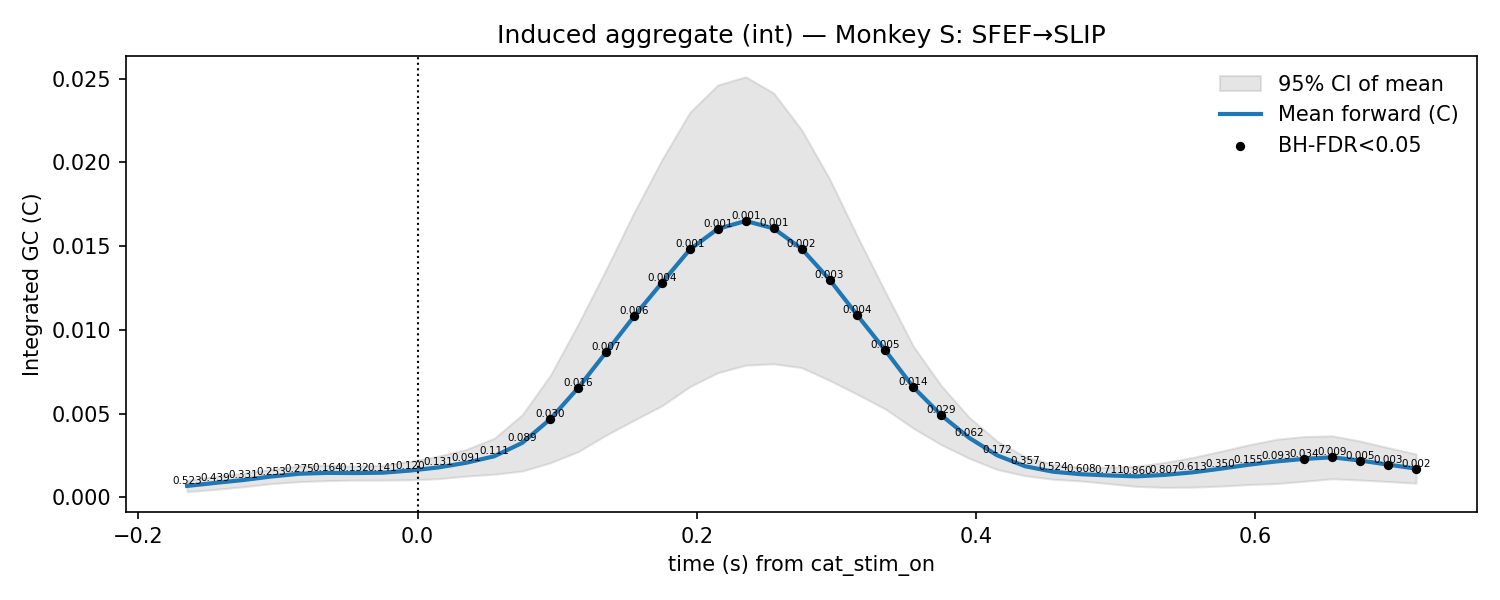

The table this chart was drawn from, first rows:
t, mu, lo, hi, p_stouffer, sig_fdr, n_sessions
-0.165, 0.0006798, 0.0003399, 0.00102, 0.523, 0, 12.0
-0.145, 0.0008609, 0.00047, 0.001252, 0.4392, 0, 12.0
-0.125, 0.001032, 0.0006295, 0.001433, 0.3307, 0, 12.0
-0.105, 0.00124, 0.0008141, 0.001667, 0.2528, 0, 12.0
-0.085, 0.001407, 0.0009348, 0.001879, 0.2752, 0, 12.0
-0.065, 0.001459, 0.0009953, 0.001923, 0.1643, 0, 12.0
-0.045, 0.001449, 0.001029, 0.00187, 0.1319, 0, 12.0
-0.025, 0.00147, 0.001027, 0.001913, 0.1406, 0, 12.0
-0.005, 0.0016, 0.001049, 0.002152, 0.1199, 0, 12.0
0.015, 0.001786, 0.001111, 0.002461, 0.1309, 0, 12.0
0.035, 0.002066, 0.001268, 0.002864, 0.09118, 0, 12.0
0.055, 0.002454, 0.001379, 0.003528, 0.1115, 0, 12.0
0.075, 0.003253, 0.00157, 0.004936, 0.08892, 0, 12.0
0.095, 0.004665, 0.002059, 0.007271, 0.03009, 1, 12.0
0.115, 0.006529, 0.002726, 0.01033, 0.01615, 1, 12.0
0.135, 0.008657, 0.003713, 0.0136, 0.006969, 1, 12.0
0.155, 0.0108, 0.004602, 0.017, 0.006132, 1, 12.0
0.175, 0.01281, 0.005466, 0.02016, 0.004147, 1, 12.0
0.195, 0.0148, 0.00661, 0.02299, 0.001405, 1, 12.0
0.215, 0.01603, 0.00744, 0.02462, 0.001469, 1, 12.0
0.235, 0.0165, 0.007891, 0.02511, 0.001175, 1, 12.0
0.255, 0.01605, 0.007973, 0.02414, 0.001317, 1, 12.0
0.275, 0.01484, 0.007743, 0.02195, 0.002224, 1, 12.0
0.295, 0.013, 0.006981, 0.01902, 0.003373, 1, 12.0
0.315, 0.01086, 0.006147, 0.01557, 0.004192, 1, 12.0
0.335, 0.008767, 0.005274, 0.01226, 0.004641, 1, 12.0
0.355, 0.006574, 0.004124, 0.009025, 0.01402, 1, 12.0
0.375, 0.004903, 0.003144, 0.006662, 0.02896, 1, 12.0
0.395, 0.003553, 0.002328, 0.004779, 0.06242, 0, 12.0
0.415, 0.002509, 0.001661, 0.003358, 0.1717, 0, 12.0
0.435, 0.001857, 0.00129, 0.002425, 0.3568, 0, 12.0
0.455, 0.00153, 0.001081, 0.001979, 0.5245, 0, 12.0
0.475, 0.00138, 0.0009773, 0.001782, 0.6078, 0, 12.0
0.495, 0.001307, 0.000817, 0.001797, 0.7111, 0, 12.0
0.515, 0.001253, 0.0006514, 0.001855, 0.8604, 0, 12.0
0.535, 0.00134, 0.0005949, 0.002085, 0.8074, 0, 12.0
0.555, 0.001491, 0.0006053, 0.002377, 0.6128, 0, 12.0
0.575, 0.001708, 0.0006698, 0.002747, 0.3502, 0, 12.0
0.595, 0.001945, 0.0007609, 0.00313, 0.1555, 0, 12.0
0.615, 0.002144, 0.0008217, 0.003467, 0.09312, 0, 12.0
0.635, 0.002295, 0.0009607, 0.00363, 0.03435, 1, 12.0
0.655, 0.002389, 0.001108, 0.00367, 0.008811, 1, 12.0
0.675, 0.002196, 0.001034, 0.003359, 0.004565, 1, 12.0
0.695, 0.001954, 0.0009425, 0.002965, 0.002734, 1, 12.0
0.715, 0.001716, 0.0008439, 0.002587, 0.001932, 1, 12.0
